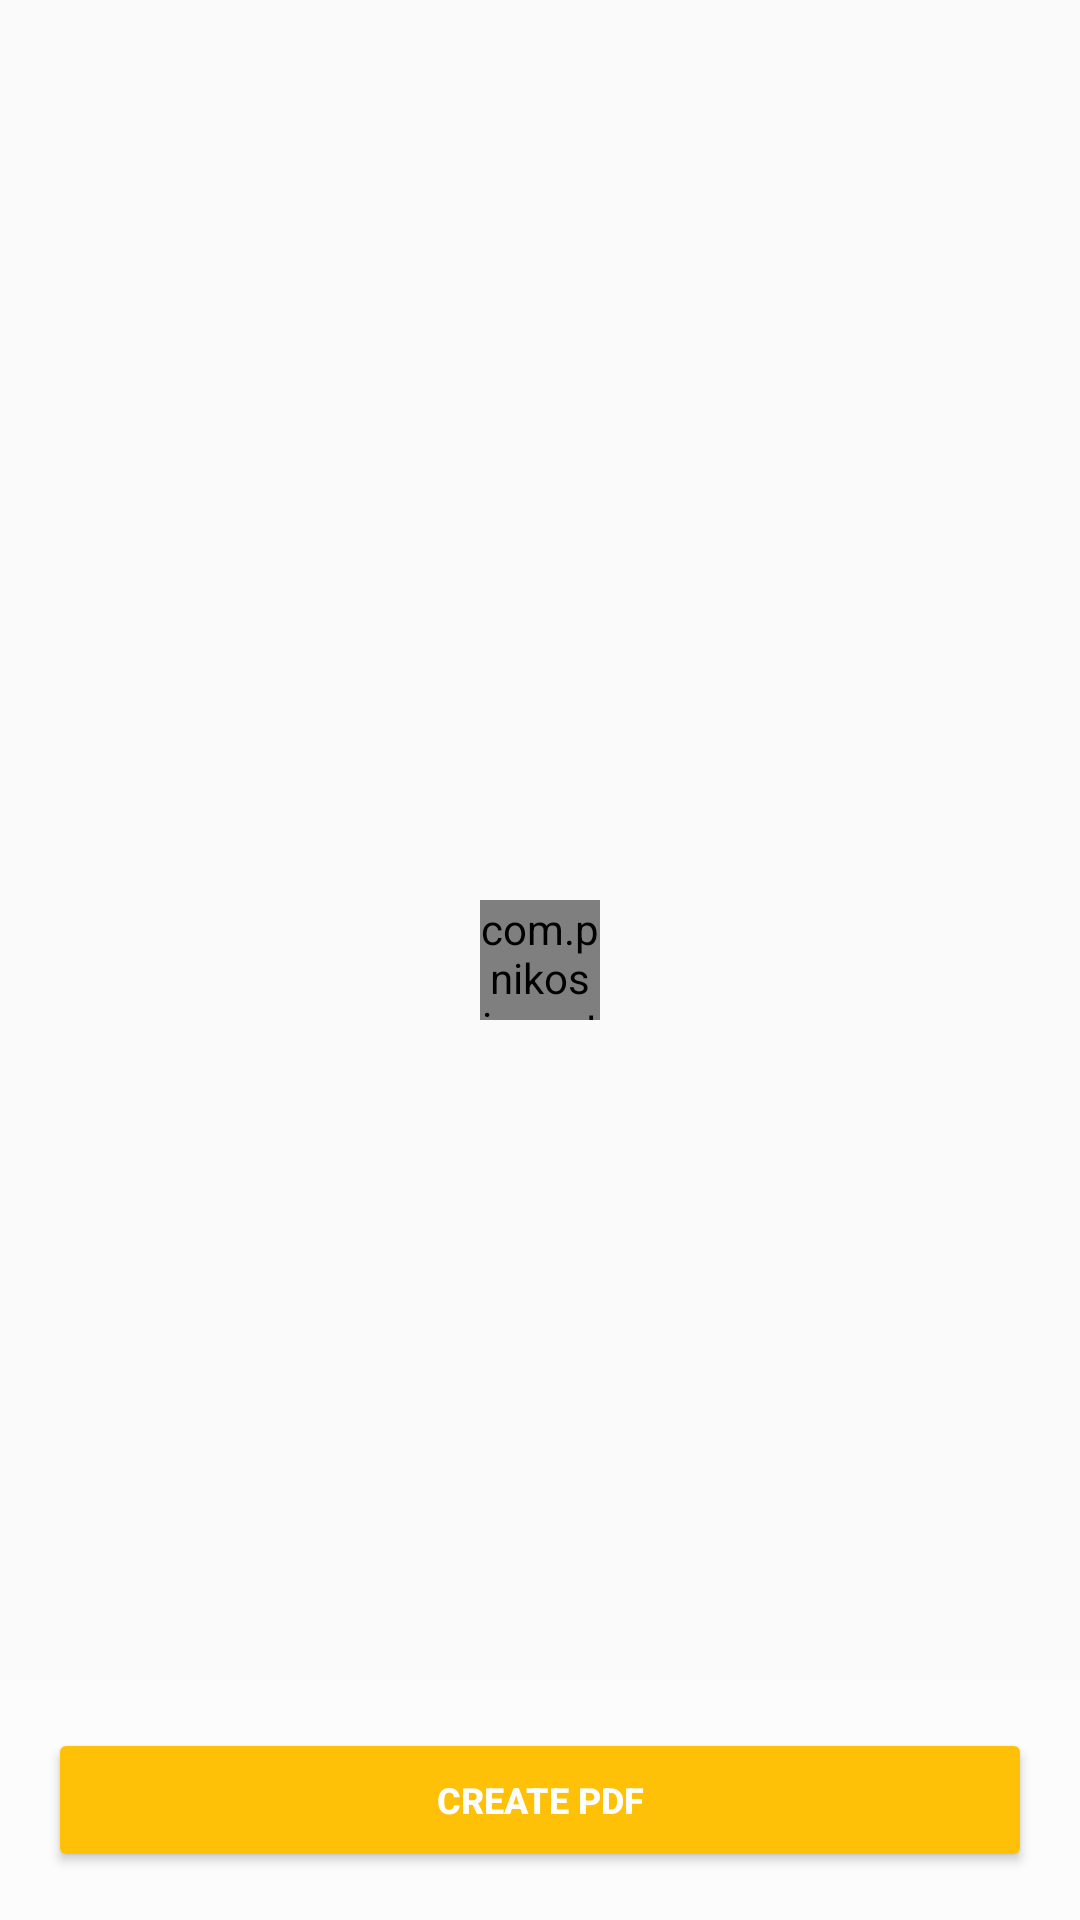

Layout XML and referenced resources for this Android screen:
<!-- AndroidManifest.xml: application theme AppTheme -->
<!-- res/layout/layout_preview_photos.xml -->
<?xml version="1.0" encoding="utf-8"?>
<RelativeLayout xmlns:android="http://schemas.android.com/apk/res/android"
    xmlns:app="http://schemas.android.com/apk/res-auto"
    android:layout_width="match_parent"
    android:layout_height="match_parent"
    android:orientation="vertical">

    <com.pnikosis.materialishprogress.ProgressWheel
        android:id="@+id/pw_photo_preview"
        android:layout_width="40dp"
        android:layout_height="40dp"
        android:layout_centerInParent="true"
        app:matProg_barColor="@color/colorAccent"
        app:matProg_progressIndeterminate="true" />

    <FrameLayout
        android:id="@+id/layout_rv_container_photo_preview"
        android:layout_width="match_parent"
        android:layout_height="match_parent"
        android:layout_above="@+id/layout_create_pdf_button_container"
        android:padding="10dp">

        <androidx.recyclerview.widget.RecyclerView
            android:id="@+id/rv_photo_previews"
            android:layout_width="match_parent"
            android:layout_height="wrap_content" />
    </FrameLayout>

    <LinearLayout
        android:id="@+id/layout_create_pdf_button_container"
        android:layout_width="match_parent"
        android:layout_height="wrap_content"
        android:layout_alignParentBottom="true"
        android:background="@color/transparent_white"
        android:orientation="vertical">

        <Button
            android:id="@+id/btn_create_pdf_preview_photos"
            style="@style/ButtonStyle"
            android:layout_width="match_parent"
            android:layout_height="wrap_content"
            android:layout_margin="16sp"
            android:text="CREATE PDF" />
    </LinearLayout>

</RelativeLayout>
<!-- resources referenced by this layout -->
<resources>
  <color name="colorAccent">#FFC107</color>
  <color name="transparent_white">#80FFFFFF</color>
  <style name="ButtonStyle" parent="Widget.AppCompat.Button.Colored">
          <item name="android:textSize">12sp</item>
          <item name="android:textStyle">bold</item>
      </style>
  <style name="AppTheme" parent="Theme.AppCompat.Light.DarkActionBar">
          
          <item name="colorPrimary">@color/colorPrimary</item>
          <item name="colorPrimaryDark">@color/colorPrimaryDark</item>
          <item name="colorAccent">@color/colorAccent</item>
      </style>
  <color name="colorPrimary">#FF9800</color>
  <color name="colorPrimaryDark">#F57C00</color>
</resources>
